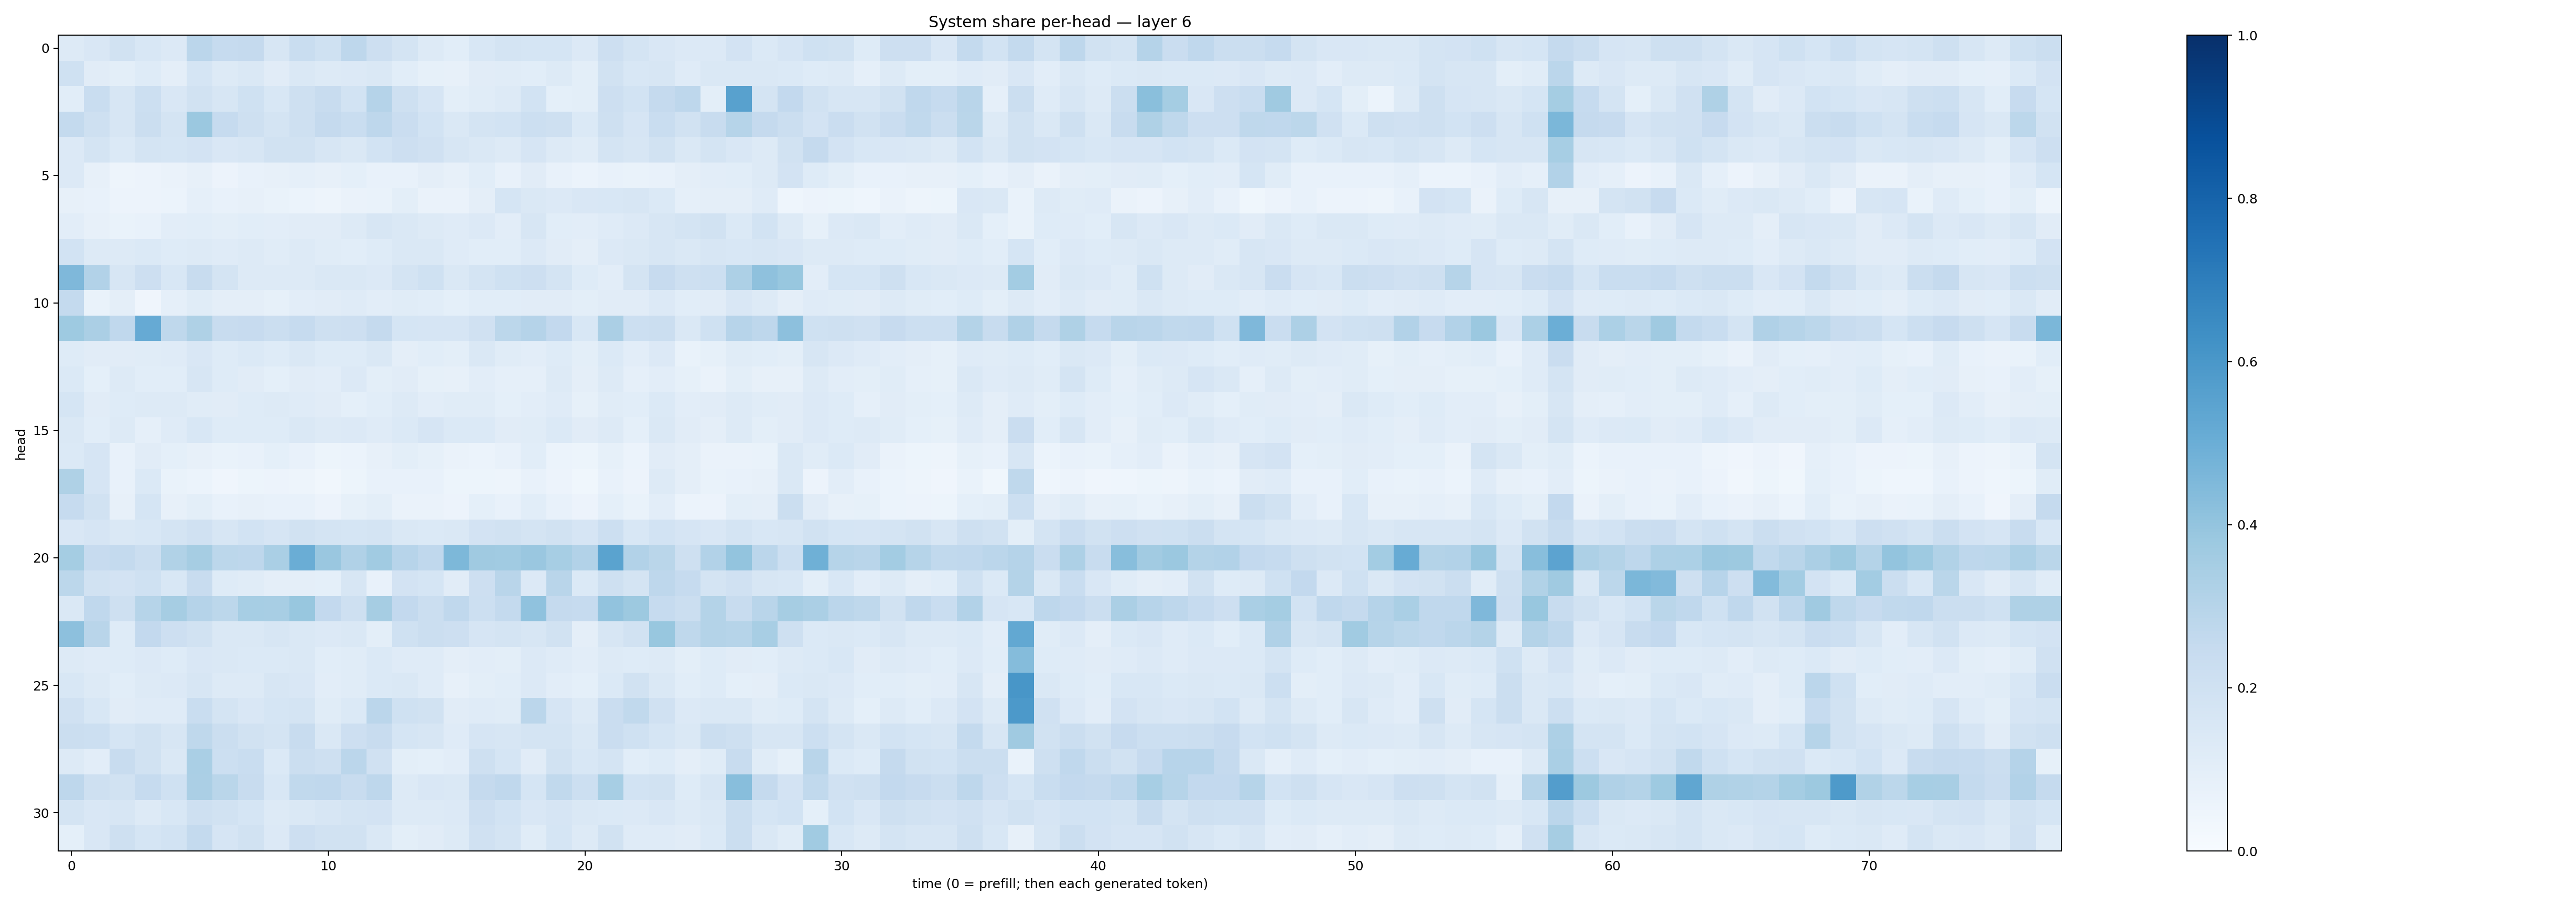

Data behind this chart, as committed beside it:
0.13180064, 0.14910835, 0.19060664, 0.1531322, 0.13658158, 0.2845388, 0.24931802, 0.25325915, 0.15881786, 0.23428416, 0.20171826, 0.2763487, 0.21402761, 0.1721595, 0.12836313, 0.106934614, 0.15485375, 0.17806233, 0.17163187, 0.16999476, 0.13316837, 0.21217167, 0.17895481, 0.15058208
0.2022, 0.11, 0.1016, 0.1221, 0.09659, 0.1703, 0.1257, 0.1447, 0.1126, 0.1415, 0.1266, 0.1335, 0.1423, 0.1081, 0.08514, 0.07893, 0.1114, 0.1146, 0.1073, 0.1292, 0.1005, 0.195, 0.1553, 0.1629
0.1089, 0.2338, 0.1633, 0.2184, 0.1511, 0.1887, 0.1625, 0.1994, 0.1542, 0.2072, 0.2355, 0.1837, 0.3038, 0.2109, 0.1661, 0.1015, 0.114, 0.1265, 0.1851, 0.09058, 0.09925, 0.2137, 0.1862, 0.252
0.2572, 0.205, 0.1634, 0.2247, 0.1764, 0.3816, 0.2483, 0.2097, 0.177, 0.2084, 0.2524, 0.2321, 0.2768, 0.2305, 0.1864, 0.1476, 0.1777, 0.1842, 0.2154, 0.2076, 0.1378, 0.21, 0.1672, 0.2327
0.135, 0.1748, 0.138, 0.1751, 0.1709, 0.1824, 0.1504, 0.1629, 0.1912, 0.1937, 0.161, 0.1428, 0.1859, 0.2117, 0.1956, 0.1563, 0.1426, 0.127, 0.1677, 0.1302, 0.1149, 0.172, 0.1632, 0.1886
0.1361, 0.08009, 0.04763, 0.05604, 0.06454, 0.08111, 0.05676, 0.07332, 0.08116, 0.08715, 0.0791, 0.09158, 0.07404, 0.07553, 0.09736, 0.08165, 0.1071, 0.07703, 0.1105, 0.07634, 0.05966, 0.07463, 0.06876, 0.07319
0.0782, 0.07165, 0.05624, 0.05523, 0.06097, 0.08956, 0.07712, 0.08014, 0.06678, 0.06086, 0.05001, 0.06389, 0.0688, 0.1007, 0.06301, 0.06543, 0.09632, 0.1702, 0.1469, 0.1334, 0.1492, 0.1542, 0.164, 0.1377
0.105, 0.08131, 0.06915, 0.07533, 0.1035, 0.109, 0.09954, 0.1055, 0.1019, 0.1101, 0.1124, 0.1279, 0.1609, 0.145, 0.1288, 0.1187, 0.1357, 0.1039, 0.1595, 0.1065, 0.1053, 0.1178, 0.1356, 0.158
0.186, 0.1255, 0.1265, 0.1392, 0.1242, 0.1291, 0.1206, 0.1327, 0.1161, 0.1255, 0.116, 0.1068, 0.1232, 0.1458, 0.1453, 0.1196, 0.1067, 0.1059, 0.1356, 0.1119, 0.09744, 0.1352, 0.1425, 0.1571
0.4524, 0.3116, 0.1609, 0.2143, 0.1544, 0.2344, 0.1766, 0.1252, 0.1258, 0.1307, 0.1449, 0.1429, 0.1329, 0.174, 0.2017, 0.1476, 0.176, 0.2006, 0.2137, 0.1773, 0.1239, 0.1042, 0.1742, 0.2423
0.2549, 0.06988, 0.09596, 0.0406, 0.08628, 0.1136, 0.09747, 0.09446, 0.0822, 0.1025, 0.1112, 0.118, 0.1029, 0.116, 0.1057, 0.09173, 0.1078, 0.1086, 0.1095, 0.1119, 0.09823, 0.1123, 0.1128, 0.1328
0.3714, 0.333, 0.2675, 0.5146, 0.2734, 0.3213, 0.2411, 0.243, 0.2236, 0.249, 0.2059, 0.2112, 0.25, 0.1687, 0.1647, 0.1655, 0.197, 0.2802, 0.3013, 0.2612, 0.1539, 0.3332, 0.2171, 0.2199
0.1245, 0.1125, 0.1128, 0.1156, 0.1207, 0.1519, 0.1221, 0.1376, 0.1234, 0.1452, 0.1222, 0.1242, 0.1453, 0.09718, 0.1068, 0.09895, 0.1449, 0.1142, 0.1041, 0.1231, 0.1001, 0.1406, 0.1031, 0.1332
0.1384, 0.09294, 0.1292, 0.1077, 0.1067, 0.1598, 0.1229, 0.1105, 0.09322, 0.1096, 0.1028, 0.134, 0.0993, 0.1094, 0.0854, 0.07963, 0.1054, 0.08713, 0.08719, 0.127, 0.09566, 0.1255, 0.08769, 0.1047
0.1711, 0.1123, 0.1229, 0.1316, 0.13, 0.1149, 0.1102, 0.1248, 0.1258, 0.1181, 0.1119, 0.09144, 0.1063, 0.1283, 0.1052, 0.1136, 0.1152, 0.09203, 0.1034, 0.1177, 0.08527, 0.1136, 0.1074, 0.1386
0.1474, 0.1071, 0.1259, 0.08702, 0.1179, 0.1558, 0.1245, 0.1231, 0.1247, 0.1443, 0.1269, 0.1353, 0.1194, 0.1399, 0.1663, 0.1375, 0.1384, 0.1123, 0.1171, 0.1405, 0.1095, 0.1261, 0.09149, 0.146
0.139, 0.1654, 0.07779, 0.1124, 0.09028, 0.08193, 0.06824, 0.07485, 0.09124, 0.07593, 0.0514, 0.05921, 0.08166, 0.09884, 0.08244, 0.06317, 0.05961, 0.07113, 0.1092, 0.05908, 0.0508, 0.08494, 0.06193, 0.1104
0.3221, 0.1674, 0.0778, 0.1389, 0.06766, 0.06214, 0.04213, 0.05295, 0.05571, 0.04781, 0.03495, 0.05135, 0.07335, 0.07354, 0.07133, 0.05353, 0.05422, 0.04785, 0.0767, 0.05497, 0.03872, 0.0733, 0.05717, 0.1326
0.2481, 0.1949, 0.0809, 0.17, 0.08136, 0.09824, 0.07328, 0.07935, 0.07292, 0.0742, 0.05844, 0.08395, 0.09797, 0.06518, 0.06578, 0.05595, 0.09324, 0.07145, 0.109, 0.07391, 0.05471, 0.09257, 0.0679, 0.1045
0.1492, 0.1644, 0.1407, 0.1554, 0.1741, 0.1972, 0.1568, 0.1853, 0.1678, 0.1886, 0.1792, 0.1707, 0.1781, 0.1456, 0.1368, 0.1452, 0.1817, 0.19, 0.1756, 0.1885, 0.1658, 0.2157, 0.1533, 0.1872
0.3516, 0.2438, 0.255, 0.2208, 0.3154, 0.3501, 0.2795, 0.2762, 0.3388, 0.5018, 0.3841, 0.32, 0.3655, 0.2954, 0.2657, 0.4533, 0.3676, 0.3655, 0.3828, 0.3444, 0.3117, 0.5496, 0.3114, 0.2885
0.2809, 0.1907, 0.1836, 0.2029, 0.155, 0.2371, 0.1237, 0.1147, 0.09497, 0.09574, 0.09101, 0.1619, 0.07338, 0.1824, 0.1694, 0.1116, 0.2138, 0.2905, 0.1346, 0.2924, 0.1405, 0.2038, 0.1745, 0.2755
0.142, 0.269, 0.2078, 0.2973, 0.3498, 0.3013, 0.2798, 0.3465, 0.3419, 0.3899, 0.2579, 0.2041, 0.3481, 0.259, 0.2192, 0.2664, 0.2172, 0.254, 0.408, 0.251, 0.249, 0.4051, 0.3753, 0.2489
0.4147, 0.291, 0.1247, 0.258, 0.2133, 0.1885, 0.1455, 0.1475, 0.1604, 0.1426, 0.1352, 0.1419, 0.1009, 0.2019, 0.2214, 0.2113, 0.1643, 0.1765, 0.1563, 0.191, 0.09399, 0.1573, 0.1899, 0.3885
0.1308, 0.1193, 0.1234, 0.1339, 0.124, 0.1496, 0.1406, 0.1395, 0.1388, 0.1429, 0.1063, 0.1153, 0.137, 0.1175, 0.1182, 0.09642, 0.1033, 0.09876, 0.1339, 0.1185, 0.1043, 0.1298, 0.1217, 0.1283
0.1546, 0.1265, 0.1059, 0.1308, 0.1367, 0.159, 0.1266, 0.129, 0.1585, 0.151, 0.1051, 0.1156, 0.1394, 0.1481, 0.1194, 0.08081, 0.09996, 0.1059, 0.1352, 0.1021, 0.09272, 0.1397, 0.1946, 0.1426
0.1955, 0.1548, 0.1112, 0.1205, 0.1207, 0.2336, 0.1793, 0.1512, 0.1691, 0.1756, 0.1158, 0.1384, 0.2831, 0.2007, 0.1885, 0.1107, 0.1172, 0.1145, 0.2847, 0.1646, 0.1325, 0.2282, 0.2654, 0.1987
0.2253, 0.216, 0.1692, 0.1891, 0.1628, 0.2727, 0.2246, 0.195, 0.1769, 0.2355, 0.1477, 0.211, 0.2401, 0.1711, 0.1613, 0.1189, 0.1663, 0.1602, 0.1723, 0.1727, 0.1452, 0.2286, 0.2015, 0.1715
0.1271, 0.1025, 0.242, 0.1917, 0.1427, 0.3387, 0.217, 0.2313, 0.1399, 0.2192, 0.2048, 0.2846, 0.1977, 0.0996, 0.093, 0.103, 0.2054, 0.1702, 0.1123, 0.1883, 0.1535, 0.1745, 0.1076, 0.123
0.2743, 0.2042, 0.1925, 0.2493, 0.2018, 0.3324, 0.2866, 0.2372, 0.1531, 0.2638, 0.2682, 0.2411, 0.2743, 0.1318, 0.1494, 0.148, 0.2537, 0.2693, 0.1709, 0.2637, 0.2167, 0.3454, 0.1842, 0.189
0.1783, 0.1517, 0.1585, 0.1282, 0.1552, 0.2069, 0.1883, 0.1719, 0.128, 0.148, 0.164, 0.1781, 0.1832, 0.1279, 0.1261, 0.1336, 0.2118, 0.1857, 0.152, 0.1666, 0.1471, 0.1393, 0.1357, 0.1499
0.09094, 0.149, 0.2104, 0.1716, 0.1859, 0.2554, 0.1679, 0.1938, 0.1344, 0.2135, 0.1921, 0.1895, 0.1457, 0.09926, 0.1117, 0.1289, 0.1972, 0.1747, 0.1169, 0.1701, 0.1325, 0.1921, 0.1179, 0.118
